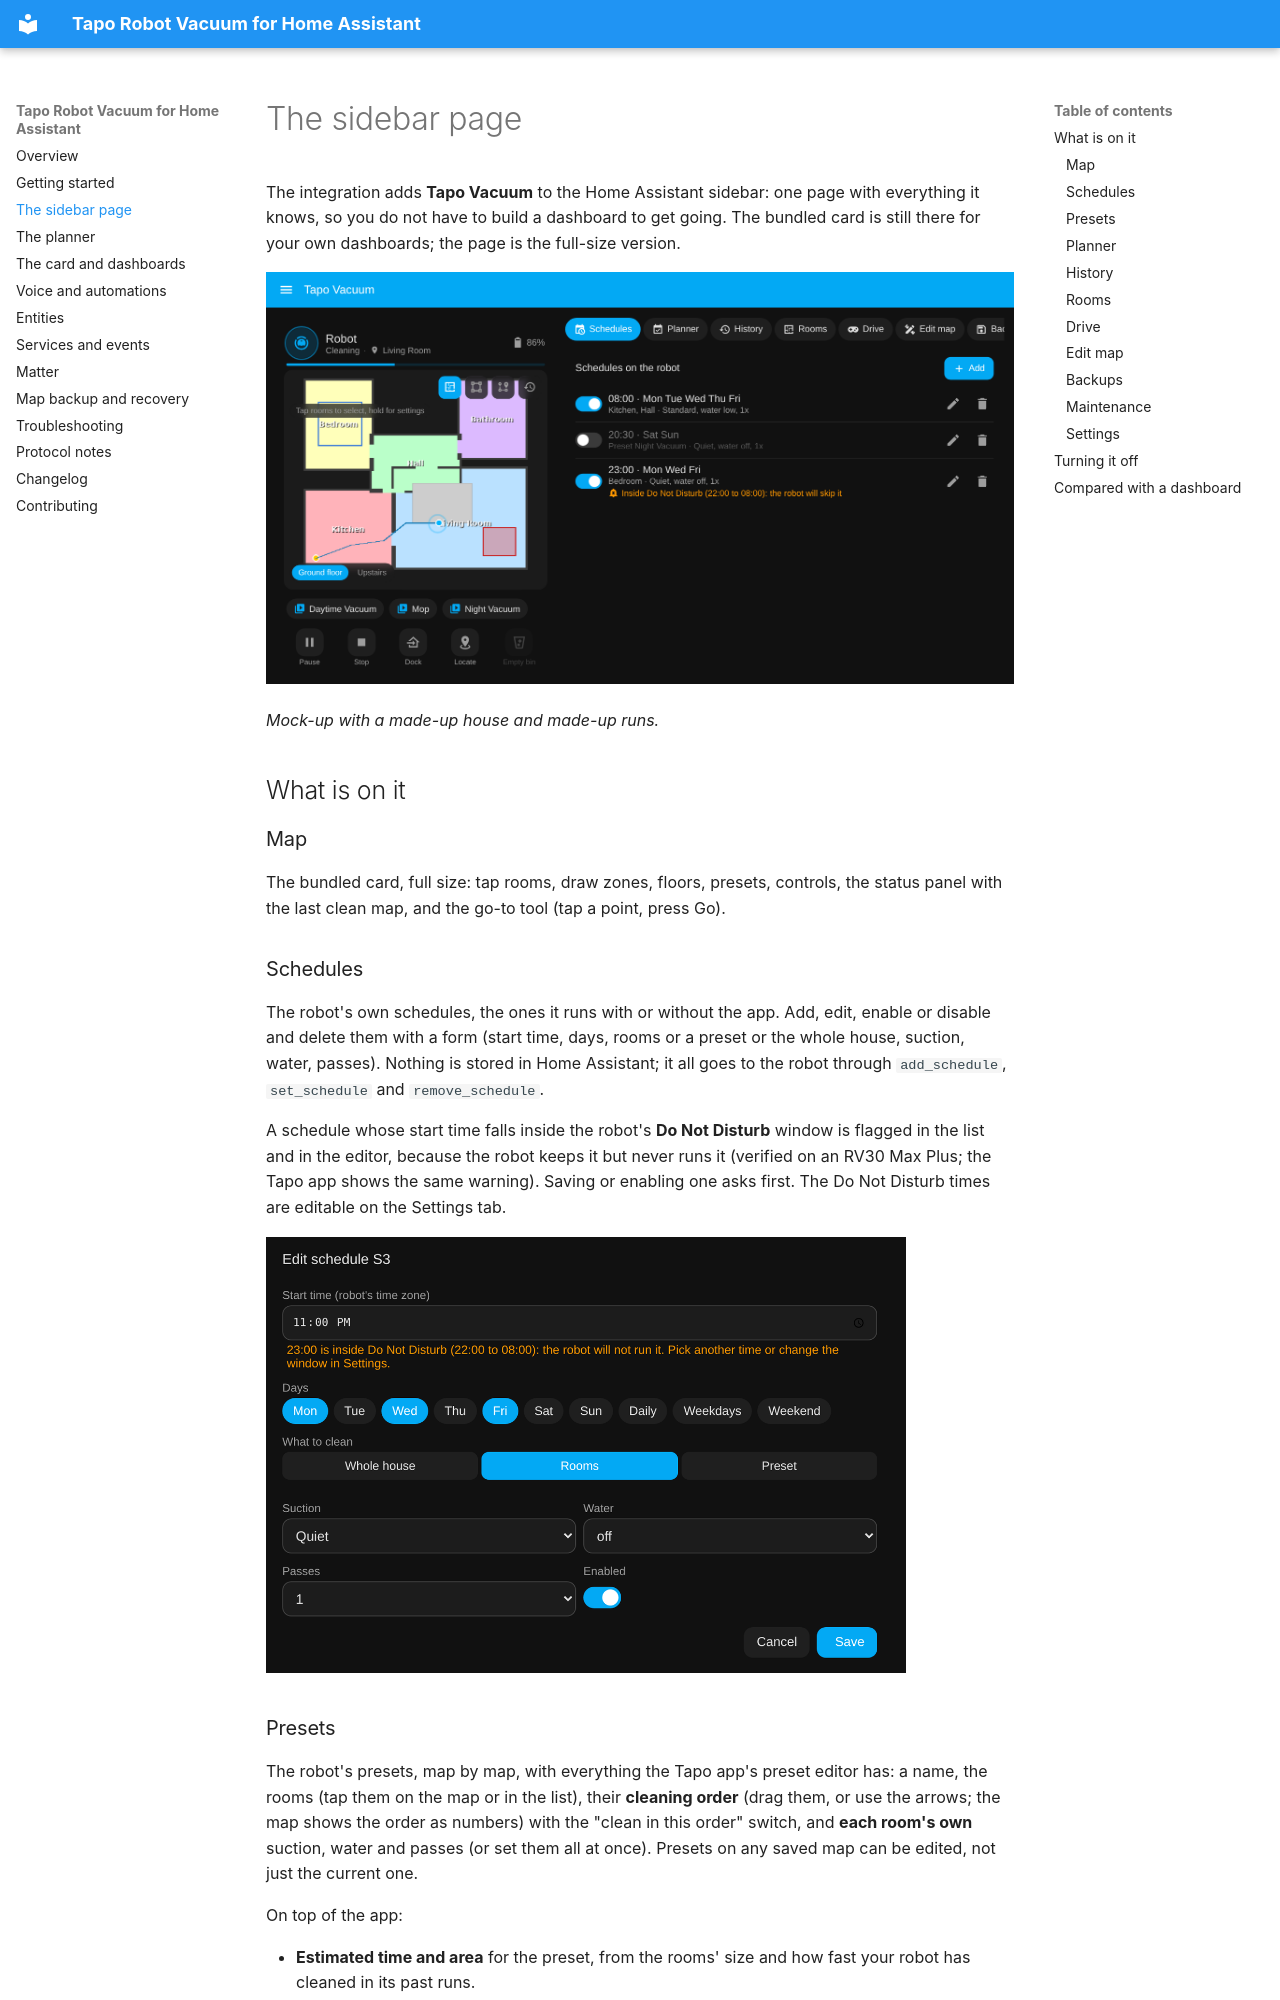

repository: epg-pers/tapo-rv30-ha · page: panel/index.html · generator: mkdocs

# The sidebar page

The integration adds **Tapo Vacuum** to the Home Assistant sidebar: one page with
everything it knows, so you do not have to build a dashboard to get going. The bundled
card is still there for your own dashboards; the page is the full-size version.

![The Tapo Vacuum sidebar page](panel.png){ width="760" }

*Mock-up with a made-up house and made-up runs.*

## What is on it

### Map

The bundled card, full size: tap rooms, draw zones, floors, presets, controls, the status
panel with the last clean map, and the go-to tool (tap a point, press Go).

### Schedules

The robot's own schedules, the ones it runs with or without the app. Add, edit, enable or
disable and delete them with a form (start time, days, rooms or a preset or the whole
house, suction, water, passes). Nothing is stored in Home Assistant; it all goes to the
robot through `add_schedule`, `set_schedule` and `remove_schedule`.

A schedule whose start time falls inside the robot's **Do Not Disturb** window is flagged
in the list and in the editor, because the robot keeps it but never runs it (verified on an
RV30 Max Plus; the Tapo app shows the same warning). Saving or enabling one asks first. The
Do Not Disturb times are editable on the Settings tab.

![Schedule editor warning about Do Not Disturb](panel-dnd.png){ width="640" }
